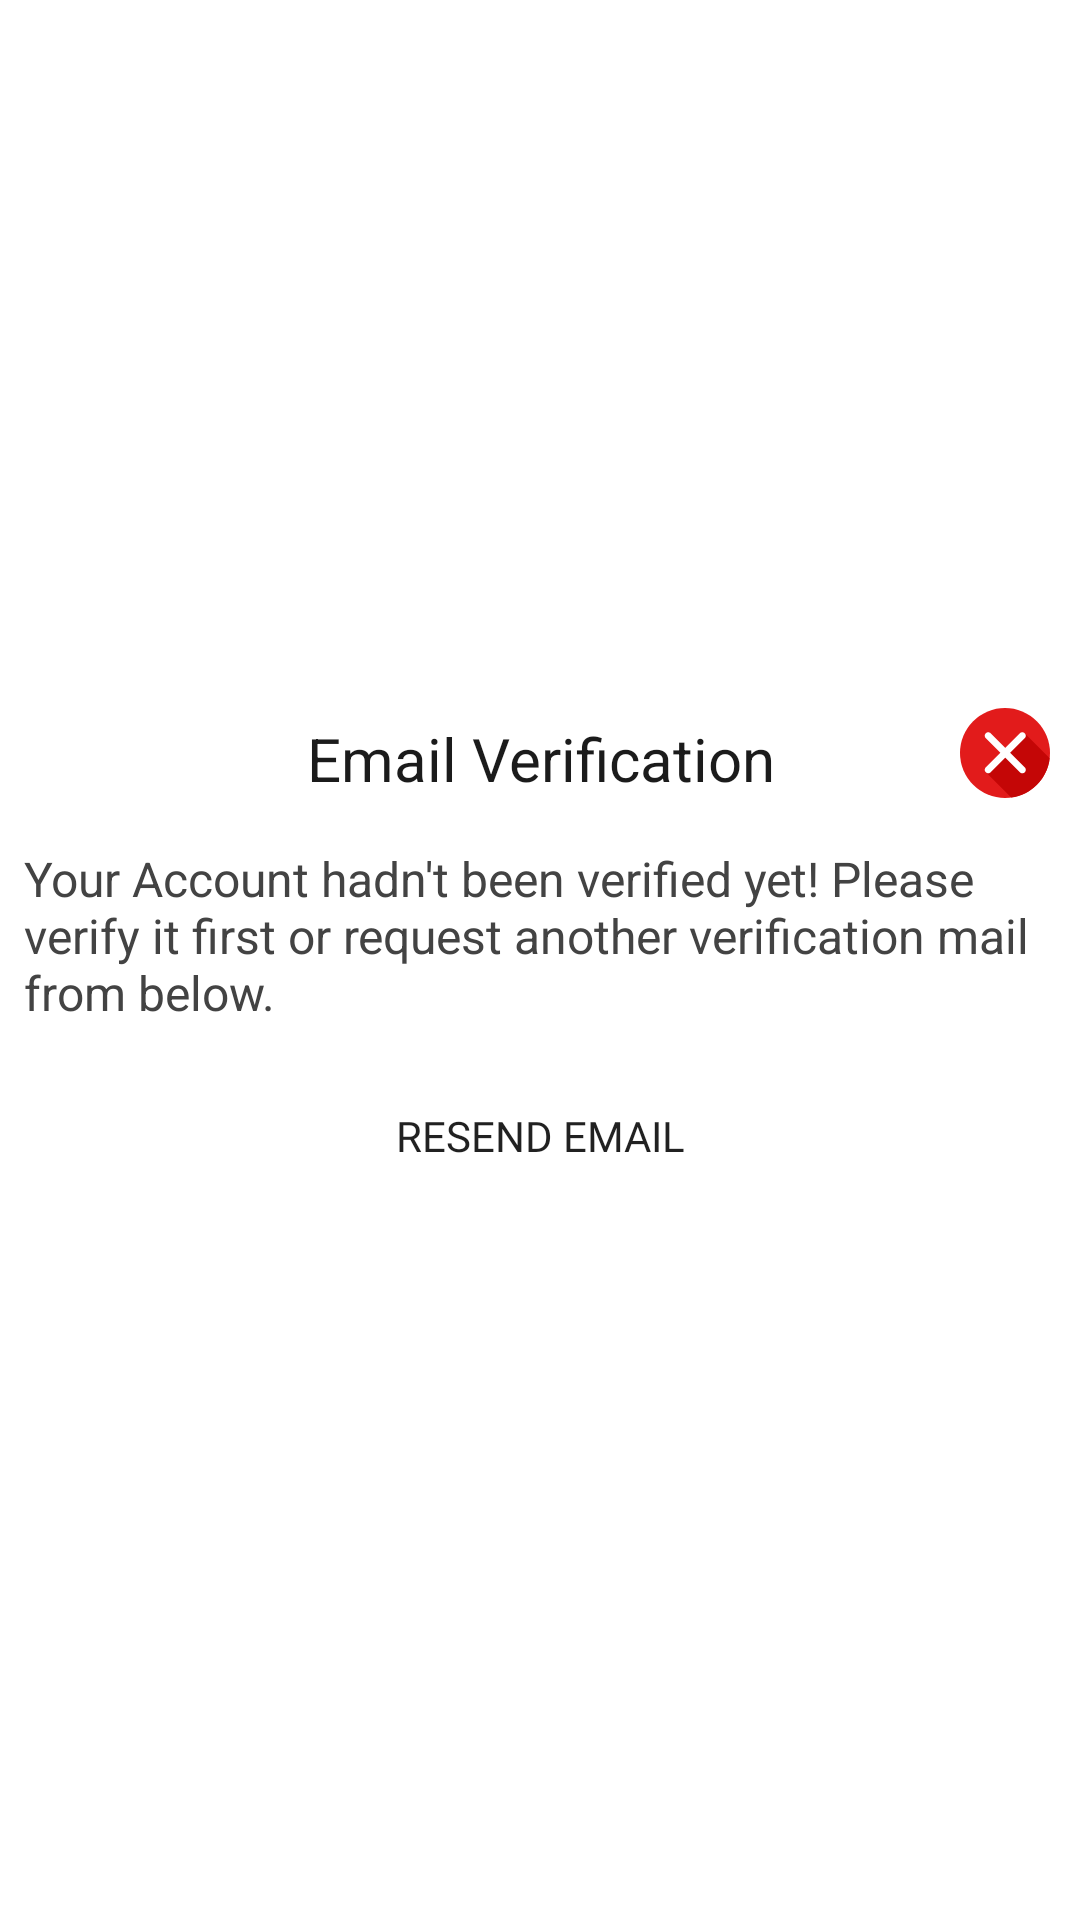

Android layout source for this screen:
<!-- AndroidManifest.xml: application theme Material -->
<!-- res/layout/popup_resendvmail.xml -->
<?xml version="1.0" encoding="utf-8"?>
<LinearLayout xmlns:android="http://schemas.android.com/apk/res/android"
    xmlns:app="http://schemas.android.com/apk/res-auto"
    android:layout_width="match_parent"
    android:layout_height="wrap_content"
    android:background="@drawable/e4"
    android:gravity="center"
    android:orientation="vertical">

    <LinearLayout
        android:layout_width="match_parent"
        android:layout_height="42dp"
        android:orientation="horizontal">

        <TextView
            android:id="@+id/textView6"
            android:layout_width="0dp"
            android:layout_height="match_parent"
            android:layout_weight="1"
            android:gravity="center"
            android:paddingStart="52dp"
            android:paddingEnd="2dp"
            android:text="@string/b18"
            android:textColor="#1B1B1B"
            android:textSize="20sp" />

        <TextView
            android:id="@+id/textView29"
            android:layout_width="50dp"
            android:layout_height="match_parent"
            android:paddingTop="4dp"
            android:paddingBottom="4dp"
            app:drawableTopCompat="@drawable/ic_multiply" />

    </LinearLayout>

    <TextView
        android:id="@+id/textView14"
        android:layout_width="match_parent"
        android:layout_height="wrap_content"
        android:padding="8dp"
        android:text="@string/b19"
        android:textColor="#434343"
        android:textSize="16sp" />

    <Button
        android:id="@+id/button5"
        android:layout_width="match_parent"
        android:layout_height="wrap_content"
        android:layout_margin="5dp"
        android:background="@null"
        android:fontFamily="@font/coda"
        android:text="@string/b17" />
</LinearLayout>
<!-- resources referenced by this layout -->
<resources>
  <!-- drawable ic_multiply (drawable) -->
  <vector android:height="30dp" android:viewportHeight="512"
      android:viewportWidth="512" android:width="30dp" xmlns:android="http://schemas.android.com/apk/res/android">
      <path android:fillColor="#E21B1B" android:pathData="M256,256m-256,0a256,256 0,1 1,512 0a256,256 0,1 1,-512 0"/>
      <path android:fillColor="#C40606" android:pathData="M510.28,285.304L367.912,142.936L150.248,368.608l140.928,140.928C406.352,493.696 497.056,401.288 510.28,285.304z"/>
      <path android:fillColor="#FFFFFF" android:pathData="M354.376,371.536c-5.12,0 -10.232,-1.952 -14.144,-5.856L146.408,171.848c-7.816,-7.816 -7.816,-20.472 0,-28.28s20.472,-7.816 28.28,0L368.52,337.4c7.816,7.816 7.816,20.472 0,28.28C364.608,369.584 359.496,371.536 354.376,371.536z"/>
      <path android:fillColor="#FFFFFF" android:pathData="M160.544,371.536c-5.12,0 -10.232,-1.952 -14.144,-5.856c-7.816,-7.816 -7.816,-20.472 0,-28.28l193.832,-193.832c7.816,-7.816 20.472,-7.816 28.28,0s7.816,20.472 0,28.28L174.688,365.68C170.784,369.584 165.664,371.536 160.544,371.536z"/>
  </vector>
  <string name="b17">Resend Email</string>
  <string name="b18">Email Verification</string>
  <string name="b19">Your Account hadn\'t been verified yet! Please verify it first or request another verification mail from below.</string>
  <style name="Material" parent="Theme.MaterialComponents.Light.NoActionBar">
          <item name="colorPrimary">@color/coral</item>
          <item name="colorPrimaryDark">@color/coral</item>
          <item name="colorAccent">@color/black</item>
          <item name="android:windowLightStatusBar" tools:targetApi="23">true</item>
      </style>
  <color name="coral">#EA5252</color>
  <color name="black">#FF000000</color>
</resources>
